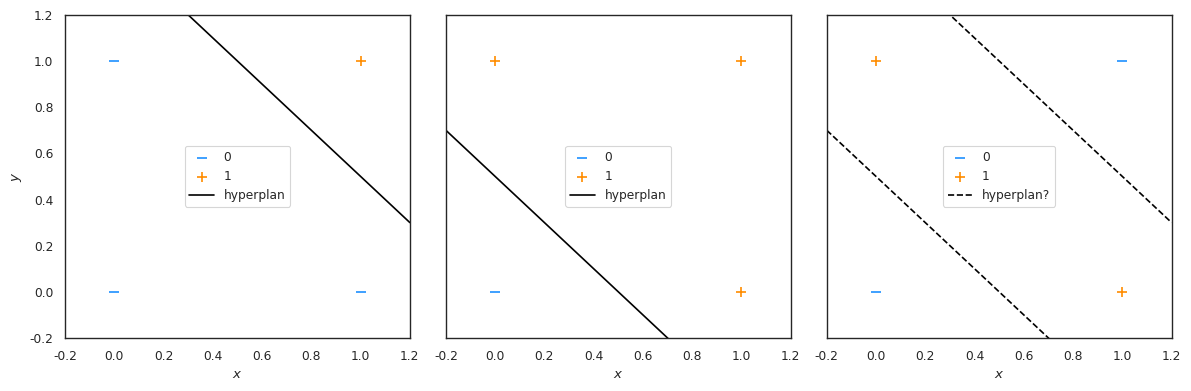

Python code for this plot: (Note: this script raises an exception after producing the figure.)
import matplotlib.pyplot as plt
import numpy as np
import seaborn as sns


np.random.seed = 42
sns.set_style("white")
sns.set_context(context="paper", font_scale=1)

plt.figure(figsize=(12, 4))

plt.subplot(1, 3, 1)
plt.scatter([0, 1, 0], [0, 0, 1], 60, label="0", marker="_", c="dodgerblue")
plt.scatter([1], [1], 60, label="1", marker="+", c="darkorange")
x = np.linspace(-0.2, 1.2, 1_000)
plt.plot(x, 1.5 - x, label="hyperplan", c="black")
plt.xlabel("$x$")
plt.ylabel("$y$")
plt.xlim(-0.2, 1.2)
plt.ylim(-0.2, 1.2)
plt.legend(loc="center")

plt.subplot(1, 3, 2)
plt.scatter([0], [0], 60, label="0", marker="_", c="dodgerblue")
plt.scatter([1, 1, 0], [1, 0, 1], 60, label="1", marker="+", c="darkorange")
x = np.linspace(-0.2, 1.2, 1_000)
plt.plot(x, 0.5 - x, label="hyperplan", c="black")
plt.yticks([], [])
plt.xlabel("$x$")
plt.xlim(-0.2, 1.2)
plt.ylim(-0.2, 1.2)
plt.legend(loc="center")

plt.subplot(1, 3, 3)
plt.scatter([0, 1], [0, 1], 60, label="0", marker="_", c="dodgerblue")
plt.scatter([1, 0], [0, 1], 60, label="1", marker="+", c="darkorange")
x = np.linspace(-0.2, 1.2, 1_000)
plt.plot(x, 1.5 - x, label="hyperplan?", c="black", linestyle="--")
x = np.linspace(-0.2, 1.2, 1_000)
plt.plot(x, 0.5 - x, c="black", linestyle="--")
plt.yticks([], [])
plt.xlabel("$x$")
plt.xlim(-0.2, 1.2)
plt.ylim(-0.2, 1.2)
plt.legend(loc="center")

plt.tight_layout()
plt.savefig("./figures/core_nn_xor.svg")